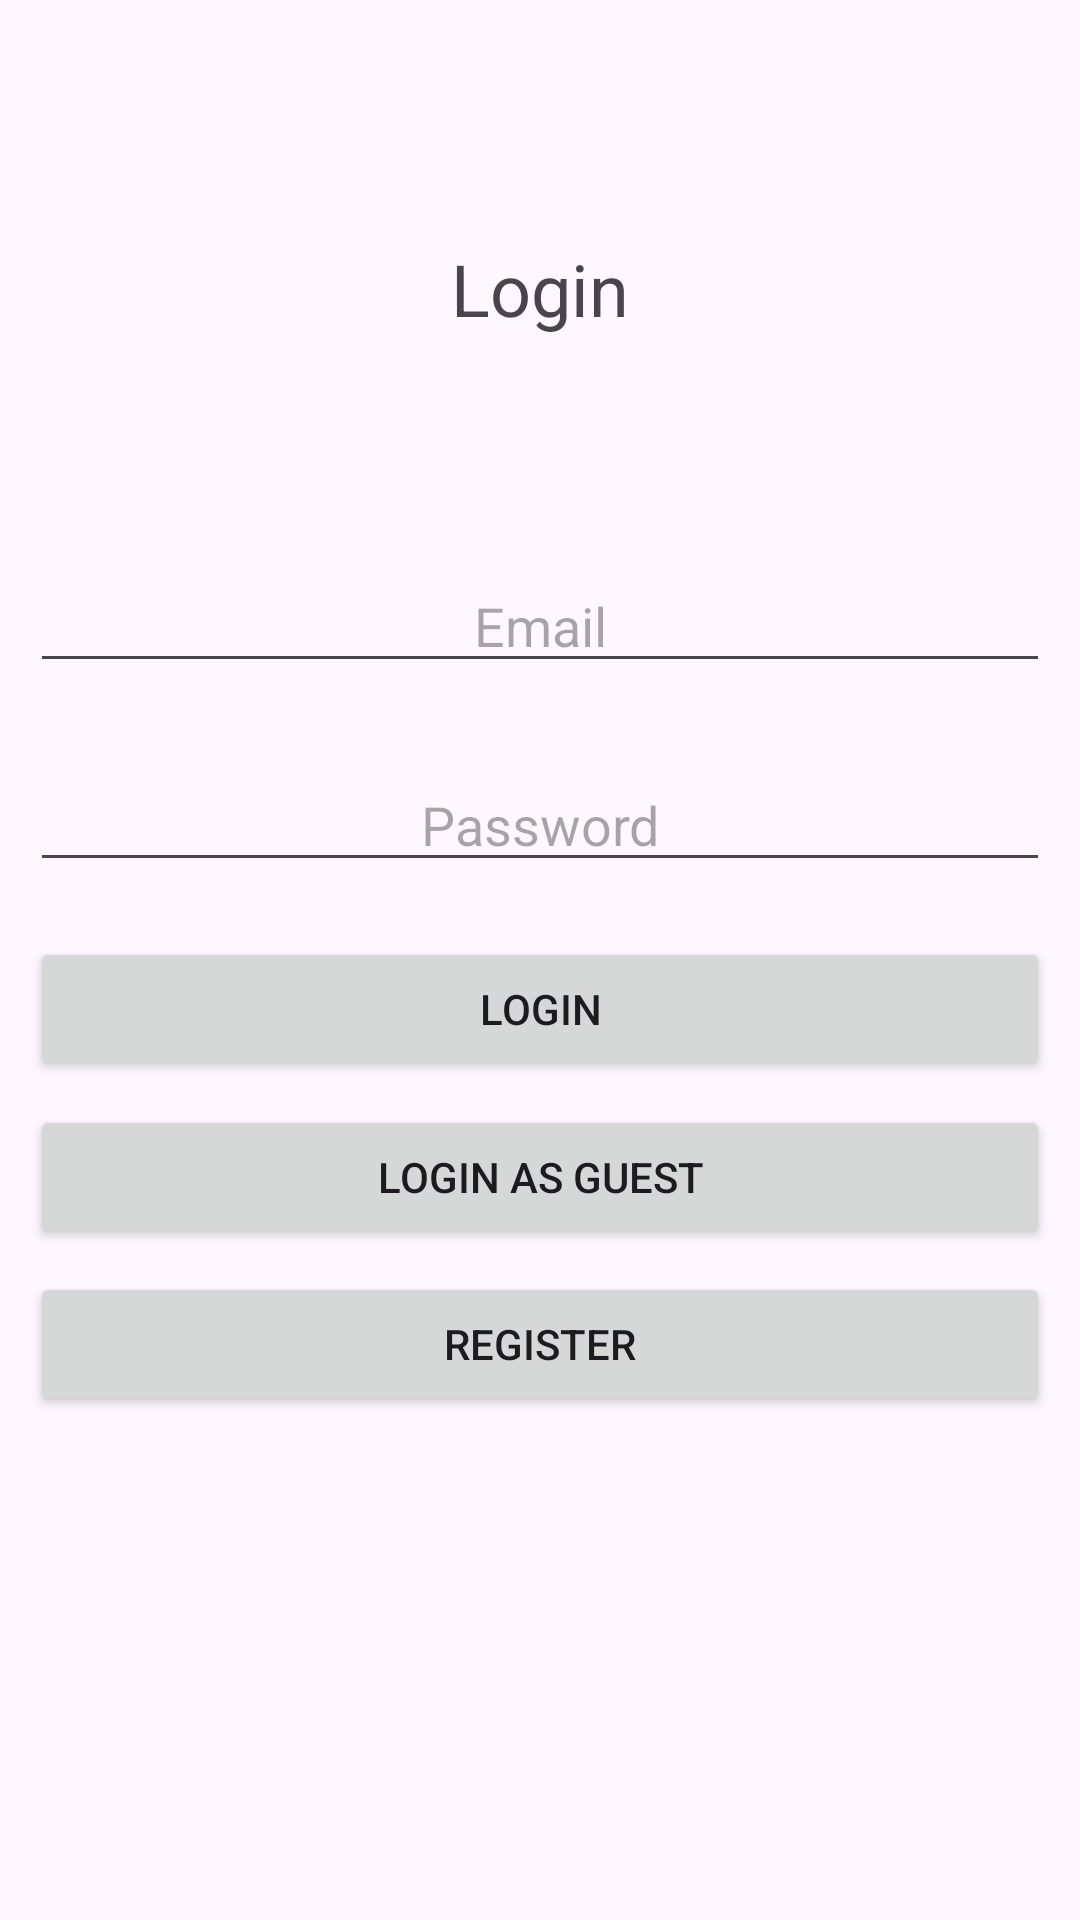

This screen was rendered from an Android layout file. Write that file and the resources it references.
<!-- AndroidManifest.xml: application theme Theme.Mobilalk -->
<!-- res/layout/activity_main.xml -->
<?xml version="1.0" encoding="utf-8"?>
<androidx.constraintlayout.widget.ConstraintLayout xmlns:android="http://schemas.android.com/apk/res/android"
    xmlns:app="http://schemas.android.com/apk/res-auto"
    xmlns:tools="http://schemas.android.com/tools"
    android:id="@+id/main"
    android:layout_width="match_parent"
    android:layout_height="match_parent"
    tools:context=".MainActivity">

    <TextView
        android:id="@+id/registerTextView"
        android:layout_width="match_parent"
        android:layout_height="wrap_content"
        android:layout_alignParentStart="true"
        android:layout_alignParentEnd="true"
        android:text="@string/login"
        android:textAlignment="center"
        android:textSize="24sp"
        app:layout_constraintBottom_toTopOf="@+id/editTextUserName"
        app:layout_constraintTop_toTopOf="parent"
        app:layout_constraintVertical_bias="0.519"
        tools:layout_editor_absoluteX="10dp" />

    <EditText
        android:id="@+id/editTextUserName"
        android:layout_width="match_parent"
        android:layout_height="wrap_content"
        android:ems="10"
        android:hint="@string/email"
        android:inputType="textEmailAddress"
        android:layout_marginLeft="10dp"
        android:layout_marginRight="10dp"
        app:layout_constraintBottom_toBottomOf="parent"
        app:layout_constraintTop_toTopOf="parent"
        app:layout_constraintVertical_bias="0.311"
        tools:layout_editor_absoluteX="16dp"
        android:textAlignment="center" />

    <EditText
        android:id="@+id/editTextPassword"
        android:layout_width="match_parent"
        android:layout_height="wrap_content"
        android:ems="10"
        android:hint="@string/password"
        android:inputType="textPassword"
        android:layout_marginLeft="10dp"
        android:layout_marginRight="10dp"
        app:layout_constraintBottom_toBottomOf="parent"
        app:layout_constraintTop_toBottomOf="@+id/editTextUserName"
        app:layout_constraintVertical_bias="0.067"
        tools:layout_editor_absoluteX="0dp"
        android:textAlignment="center" />



    <Button
        android:id="@+id/loginButton"
        android:layout_width="0dp"
        android:layout_height="wrap_content"
        android:layout_marginLeft="10dp"
        android:layout_marginRight="10dp"
        android:onClick="login"
        android:text="@string/login"
        app:layout_constraintBottom_toBottomOf="parent"
        app:layout_constraintEnd_toEndOf="parent"
        app:layout_constraintHorizontal_bias="0.842"
        app:layout_constraintStart_toStartOf="parent"
        app:layout_constraintTop_toBottomOf="@+id/editTextPassword"
        app:layout_constraintVertical_bias="0.062" />


    <Button
        android:id="@+id/guestLoginButton"
        android:layout_width="match_parent"
        android:layout_height="wrap_content"
        android:layout_marginLeft="10dp"
        android:layout_marginTop="8dp"
        android:layout_marginRight="10dp"
        android:onClick="loginGuest"
        android:text="@string/login_as_guest"
        app:layout_constraintEnd_toEndOf="parent"
        app:layout_constraintHorizontal_bias="1.0"
        app:layout_constraintStart_toStartOf="parent"
        app:layout_constraintTop_toBottomOf="@+id/loginButton" />

    <Button
        android:id="@+id/registerButton"
        android:layout_width="0dp"
        android:layout_height="wrap_content"
        android:layout_marginLeft="10dp"
        android:layout_marginRight="10dp"
        android:onClick="register"
        android:text="@string/register"
        app:layout_constraintBottom_toBottomOf="parent"
        app:layout_constraintEnd_toEndOf="parent"
        app:layout_constraintHorizontal_bias="0.526"
        app:layout_constraintStart_toStartOf="parent"
        app:layout_constraintTop_toBottomOf="@+id/guestLoginButton"
        app:layout_constraintVertical_bias="0.044" />

</androidx.constraintlayout.widget.ConstraintLayout>
<!-- resources referenced by this layout -->
<resources>
  <string name="email">Email</string>
  <string name="login">Login</string>
  <string name="login_as_guest">Login as Guest</string>
  <string name="password">Password</string>
  <string name="register">Register</string>
  <style name="Theme.Mobilalk" parent="Base.Theme.Mobilalk" />
  <style name="Base.Theme.Mobilalk" parent="Theme.Material3.DayNight.NoActionBar">
          
          
      </style>
</resources>
